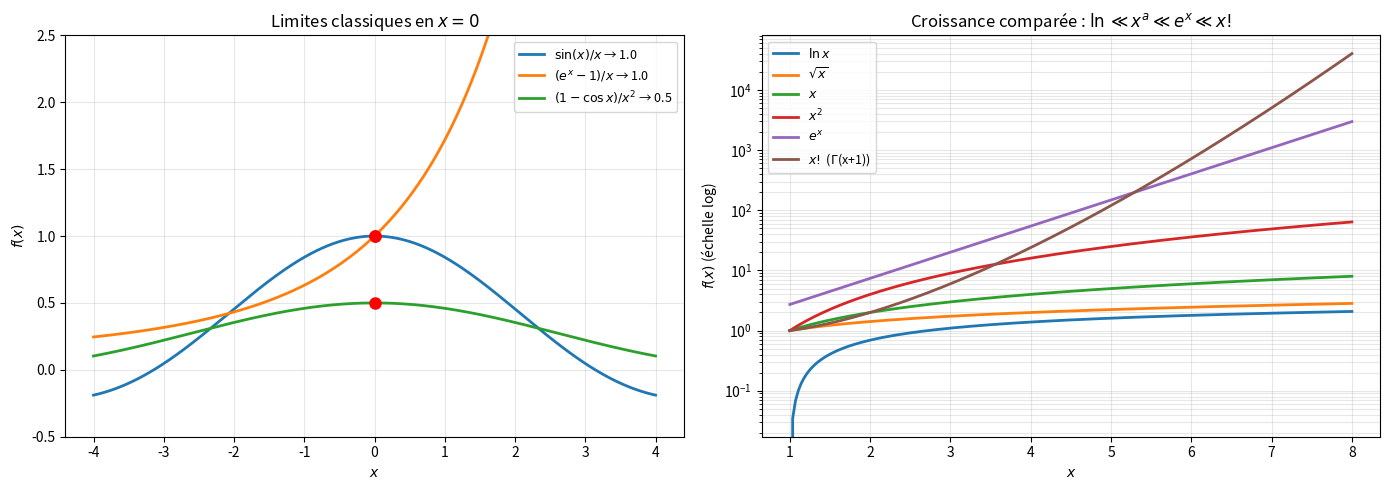

The script that saved this image:
"""
limits.py
=========

Limites de fonctions et comportement asymptotique.

Couvre :
    - Limite numérique par évaluation successive
    - Epsilon-delta : vérification expérimentale
    - Limites classiques : sin(x)/x, (e^x-1)/x, (1+1/x)^x
    - Formes indéterminées : 0/0, ∞/∞, 0·∞, 1^∞, 0^0, ∞^0, ∞-∞
    - Comparaison asymptotique : O, o, ~
    - Croissance comparée : ln ≪ x^a ≪ e^x ≪ x!

Auteur : Emmanuel Nanan — TH Nürnberg, AMP
"""

from __future__ import annotations

from dataclasses import dataclass
from typing import Callable

import numpy as np
import matplotlib.pyplot as plt
from math import gamma as math_gamma


@dataclass
class LimiteResult:
    """Résultat d'une estimation de limite."""
    fonction: str
    point: str
    valeurs: list[tuple[float, float]]
    limite_estimee: float | None


def limite_numerique(
    f: Callable[[float], float],
    x0: float,
    direction: str = "both",
    n_steps: int = 15,
) -> LimiteResult:
    """
    Estime lim_{x→x₀} f(x) par évaluation en x₀ ± 10^{-k}.
    direction : "left", "right", "both".
    """
    valeurs = []
    for k in range(1, n_steps + 1):
        h = 10.0 ** (-k)
        if direction in ("right", "both"):
            try:
                valeurs.append((x0 + h, f(x0 + h)))
            except (ZeroDivisionError, ValueError):
                pass
        if direction in ("left", "both"):
            try:
                valeurs.append((x0 - h, f(x0 - h)))
            except (ZeroDivisionError, ValueError):
                pass

    # Estimer la limite
    if valeurs:
        derniers = [v for _, v in valeurs[-6:]]
        if all(np.isfinite(derniers)):
            limite = np.mean(derniers)
        else:
            limite = None
    else:
        limite = None

    return LimiteResult(
        fonction="f",
        point=f"x → {x0}",
        valeurs=valeurs[-8:],
        limite_estimee=float(limite) if limite is not None else None,
    )


def limite_infini(
    f: Callable[[float], float],
    direction: str = "+inf",
    n_steps: int = 15,
) -> LimiteResult:
    """Estime lim_{x→±∞} f(x)."""
    valeurs = []
    for k in range(1, n_steps + 1):
        x = 10.0 ** k if direction == "+inf" else -(10.0 ** k)
        try:
            valeurs.append((x, f(x)))
        except (OverflowError, ValueError):
            pass

    derniers = [v for _, v in valeurs[-4:]]
    if derniers and all(np.isfinite(derniers)):
        limite = np.mean(derniers)
    else:
        limite = None

    return LimiteResult("f", f"x → {direction}", valeurs[-6:],
                         float(limite) if limite is not None else None)


# ======================================================================
#  Limites classiques
# ======================================================================

def limites_classiques() -> list[tuple[str, float | None, float]]:
    """Liste de limites remarquables avec valeur exacte."""
    return [
        ("sin(x)/x → 0", limite_numerique(lambda x: np.sin(x)/x, 0).limite_estimee, 1.0),
        ("(e^x - 1)/x → 0", limite_numerique(lambda x: (np.exp(x)-1)/x, 0).limite_estimee, 1.0),
        ("(1-cos x)/x² → 0", limite_numerique(lambda x: (1-np.cos(x))/x**2, 0).limite_estimee, 0.5),
        ("x·ln x → 0⁺", limite_numerique(lambda x: x*np.log(x), 0, "right").limite_estimee, 0.0),
        ("(1+1/x)^x → +∞", limite_infini(lambda x: (1+1/x)**x).limite_estimee, np.e),
        ("x·sin(1/x) → 0", limite_numerique(lambda x: x*np.sin(1/x), 0).limite_estimee, 0.0),
    ]


# ======================================================================
#  Croissance comparée
# ======================================================================

def tracer_croissance_comparee(ax: plt.Axes | None = None) -> plt.Axes:
    """ln x ≪ x^a ≪ e^x ≪ x! pour x → ∞."""
    if ax is None:
        _, ax = plt.subplots(figsize=(8, 5))

    x = np.linspace(1, 8, 200)
    fonctions = [
        ("$\\ln x$", np.log(x)),
        ("$\\sqrt{x}$", np.sqrt(x)),
        ("$x$", x),
        ("$x^2$", x**2),
        ("$e^x$", np.exp(x)),
        ("$x!$ (Γ(x+1))", [float(math_gamma(xi+1)) for xi in x]),
    ]

    for nom, y in fonctions:
        ax.semilogy(x, y, linewidth=2, label=nom)

    ax.set_xlabel("$x$"); ax.set_ylabel("$f(x)$ (échelle log)")
    ax.set_title("Croissance comparée : $\\ln \\ll x^a \\ll e^x \\ll x!$")
    ax.legend(fontsize=9); ax.grid(True, which="both", alpha=0.3)
    return ax


def tracer_limites_classiques(ax: plt.Axes | None = None) -> plt.Axes:
    """Visualise les limites classiques."""
    if ax is None:
        _, ax = plt.subplots(figsize=(8, 5))

    x = np.linspace(-4, 4, 500)
    x_nz = x[x != 0]

    fonctions = [
        ("$\\sin(x)/x$", x_nz, np.sin(x_nz)/x_nz, 1.0),
        ("$(e^x - 1)/x$", x_nz, (np.exp(x_nz)-1)/x_nz, 1.0),
        ("$(1 - \\cos x)/x^2$", x_nz, (1-np.cos(x_nz))/x_nz**2, 0.5),
    ]

    for nom, xi, yi, lim in fonctions:
        ax.plot(xi, yi, linewidth=2, label=f"{nom} → {lim}")
        ax.plot(0, lim, "o", markersize=8, color="red")

    ax.set_xlabel("$x$"); ax.set_ylabel("$f(x)$")
    ax.set_title("Limites classiques en $x = 0$")
    ax.legend(fontsize=9); ax.grid(True, alpha=0.3)
    ax.set_ylim(-0.5, 2.5)
    return ax


# ======================================================================
#  Formes indéterminées
# ======================================================================

def demo_formes_indeterminees() -> None:
    """Montre les 7 formes indéterminées classiques."""
    print("=== Formes indéterminées ===\n")
    formes = [
        ("0/0", "sin(x)/x → 0", lambda x: np.sin(x)/x, 0, 1.0),
        ("∞/∞", "x/e^x → +∞", lambda x: x/np.exp(x), None, 0.0),
        ("0·∞", "x·ln(x) → 0⁺", lambda x: x*np.log(x), 0, 0.0),
        ("1^∞", "(1+1/x)^x → +∞", lambda x: (1+1/x)**x, None, np.e),
        ("0^0", "x^x → 0⁺", lambda x: x**x, 0, 1.0),
        ("∞-∞", "x - √(x²+1) → +∞", lambda x: x - np.sqrt(x**2+1), None, 0.0),
    ]

    for forme, description, f, x0, exact in formes:
        if x0 is not None:
            res = limite_numerique(f, x0, "right")
        else:
            res = limite_infini(f)
        print(f"  {forme:>5} : {description:30s} = {res.limite_estimee:.6f} (exact: {exact})")


if __name__ == "__main__":
    print("=== Limites classiques ===\n")
    for nom, estimee, exacte in limites_classiques():
        est = f"{estimee:.10f}" if estimee is not None else "?"
        print(f"  {nom:30s} ≈ {est:>14}  (exact: {exacte})")

    print()
    demo_formes_indeterminees()

    print(f"\n=== Epsilon-delta pour sin(x)/x → 1 ===")
    print(f"  Pour ε = 0.01, on veut |sin(x)/x - 1| < 0.01")
    f = lambda x: np.sin(x)/x
    for delta in [1, 0.1, 0.01, 0.001]:
        x = delta
        err = abs(f(x) - 1)
        ok = "✓" if err < 0.01 else "✗"
        print(f"  δ = {delta:<6} : |f(δ) - 1| = {err:.6f} {ok}")

    fig, axes = plt.subplots(1, 2, figsize=(14, 5))
    tracer_limites_classiques(ax=axes[0])
    tracer_croissance_comparee(ax=axes[1])
    plt.tight_layout()
    plt.savefig("limits_demo.png", dpi=120)
    print("\nFigure sauvegardée.")
